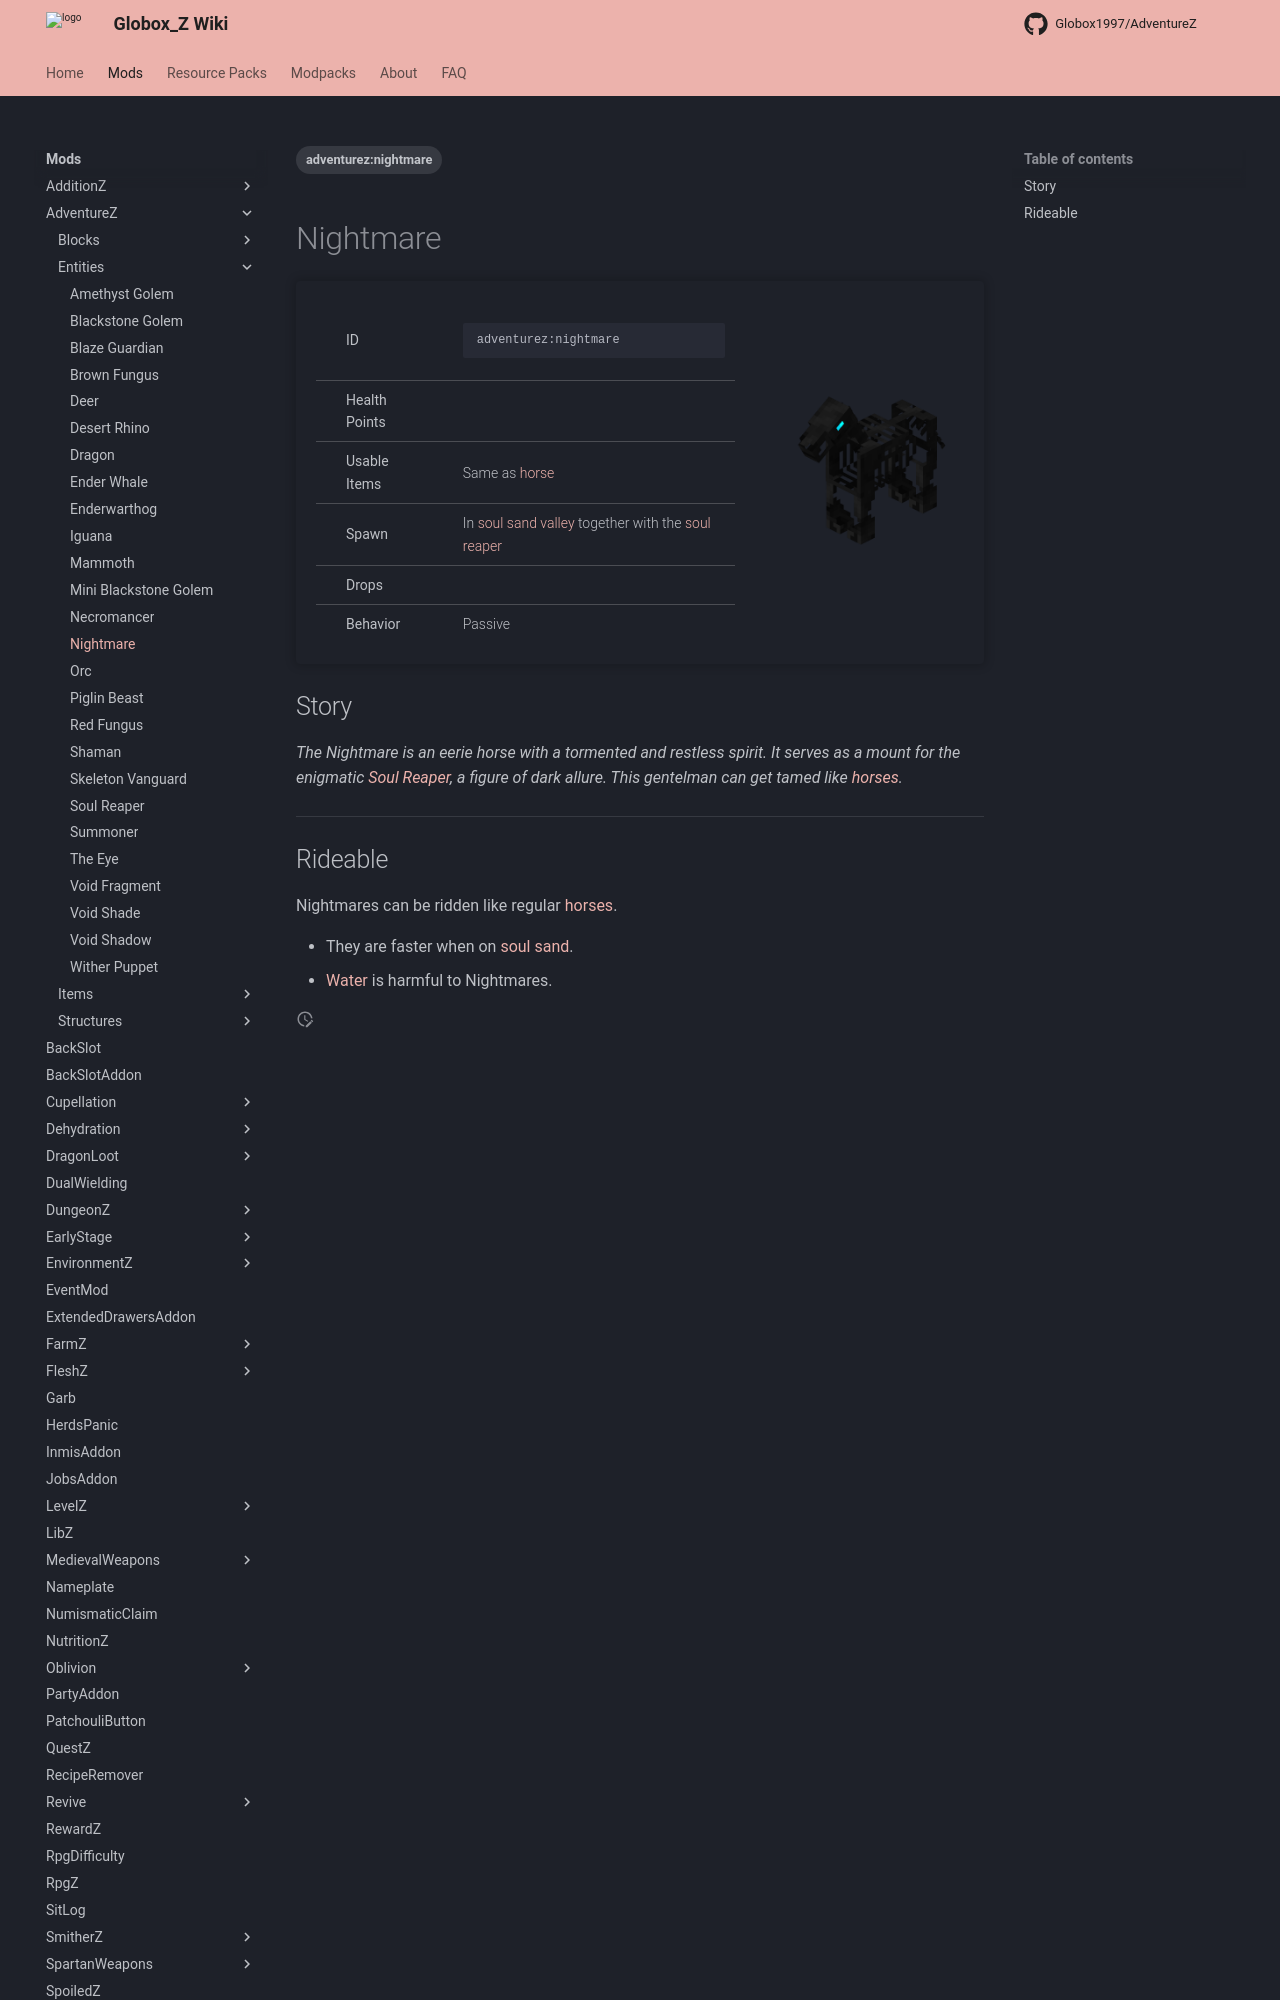

repository: Globox1997/wiki · page: mods/AdventureZ/Entities/Nightmare/index.html · generator: mkdocs

---
title: Nightmare
project: adventurez
summary: adventurez entity nightmare
tags:
    - adventurez:nightmare
---
# Nightmare
<div class="main_table">
<div class="left_main_table">
<table class="left_table">
    <tbody>
        <tr>
            <td class="first-column">ID</td>
            <td class="second-column">
            ```
            adventurez:nightmare
            ```
            </td>
        </tr>
        <tr id="linear-top">
            <td class="first-column">Health Points</td>
            <td class="second-column icon-element" icon-count="40" icon-id="heart"></td>
        </tr>
        <tr id="linear-top">
            <td class="first-column">Usable Items</td>
            <td class="second-column">Same as <a href="https://minecraft.wiki/w/Horse" target="_blank">horse</a></td>
        </tr>
        <tr id="linear-top">
            <td class="first-column">Spawn</td>
            <td class="second-column">In <a href="https://minecraft.wiki/w/Soul_Sand_Valley" target="_blank">soul sand valley</a> together with the <a href="../Soul_Reaper/">soul reaper</a></td>
        </tr>
        <tr id="linear-top">
            <td class="first-column">Drops</td>
            <td class="second-column icon-element" icon-count="5" icon-id="experience" icon-exclusive></td>
        </tr>
        <tr id="linear-top">
            <td class="first-column">Behavior</td>
            <td class="second-column">Passive</td>
        </tr>
    </tbody>
</table>
</div>
    <img src="/wiki/assets/adventurez/entities/nightmare.png" loading="lazy" class="right_img_table"/>
</div>
